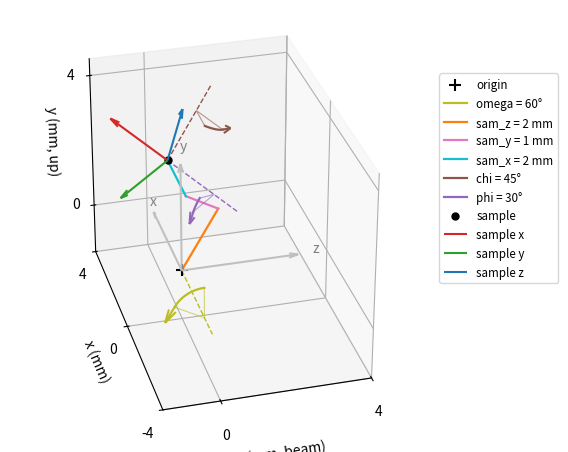

Write the Python code that produced this figure.
r"""
==========
Goniometer
==========

Position a sample mounted on a goniometer in the
:ref:`McSTAS coordinate frame<Design-CoordinateSystem>`.

The sample is oriented as follows

.. math:: X_\text{lab} = R(\vec{v}_\omega, \omega) .
                         T(\vec{v}_z, \text{sam}_z) .
                         T(\vec{v}_y, \text{sam}_y) .
                         T(\vec{v}_x, \text{sam}_x) .
                         R(\vec{v}_\chi, \chi) .
                         R(\vec{v}_\varphi, \varphi) . X_s

where

* :math:`R(\vec{v},a)` is a rotation around vector :math:`\vec{v}` with angle :math:`a`
* :math:`T(\vec{u},t)` is a translation along vector :math:`\vec{u}` over a distance :math:`t`
* :math:`X_s` a coordinate in the sample reference frame
* :math:`X_\text{lab}` a coordinate in the laboratory (McSTAS) reference frame

.. code::

  entry:NXentry
    sample:NXsample
      depends_on=transformations/phi
      transformations:NXtransformations
        phi=30
          @depends_on=chi
          @transformation_type=rotation
          @vector=[-1 0 0]
          @units=degrees
        chi=45
          @depends_on=sam_x
          @transformation_type=rotation
          @vector=[0 0 1]
          @units=degrees
        sam_x=2
          @depends_on=sam_y
          @transformation_type=translation
          @vector=[1 0 0]
          @units=mm
        sam_y=1
          @depends_on=sam_z
          @transformation_type=translation
          @vector=[0 1 0]
          @units=mm
        sam_z=2
          @depends_on=omega
          @transformation_type=translation
          @vector=[0 0 1]
          @units=mm
        omega=60
          @depends_on=.
          @transformation_type=rotation
          @vector=[-1 0 0]
          @units=degrees

The figure shows the result of this chain in the laboratory frame.

The legend lists the motors as they are stacked, from ``omega`` at the bottom (it
depends on ``.``) to ``phi`` at the top (the sample depends on it).

* The silver arrows are the laboratory axes and the red, green and blue arrows the
  sample axes. Only the sample axes have moved: the transformations are *active*,
  they move the object and leave the laboratory frame where it is.
* The three translations are the straight segments running from the origin to the
  sample. Every step is drawn in the frame set up by the transformations it depends
  on, so ``sam_z`` is already rotated by ``omega``.
* Every rotation is drawn as an arc around its own axis (dashed line), swept in the
  direction of increasing angle. The axis of ``omega`` passes through the laboratory
  origin because ``omega`` depends on ``.``, while the axes of ``chi`` and ``phi`` are
  carried along by the transformations they depend on.

``phi`` and ``omega`` are declared with the same ``@vector=[-1 0 0]``, yet their axes
are 45 degrees apart in the figure. A ``vector`` is expressed in the frame the axis
depends on, not in the laboratory frame: ``phi`` sits on top of ``chi``, so the
laboratory direction of the ``phi`` axis is rotated by ``chi=45``. Only ``omega``, at
the bottom of the stack, has its ``vector`` directly in the laboratory frame. The
translations in between do not reorient anything, and ``omega`` cannot reorient its
own axis, so ``chi`` is the only transformation separating the two.
"""

# Transformations
import numpy as np


def rotation(vector: list, angle: float) -> np.ndarray:
    """Active 4x4 rotation matrix around ``vector`` over ``angle`` degrees."""
    direction = np.asarray(vector, float)
    direction = direction / np.linalg.norm(direction)
    radians = np.deg2rad(angle)
    cosine, sine = np.cos(radians), np.sin(radians)
    cross = np.array(
        [
            [0, -direction[2], direction[1]],
            [direction[2], 0, -direction[0]],
            [-direction[1], direction[0], 0],
        ]
    )
    matrix = np.eye(4)
    matrix[:3, :3] = (
        np.eye(3) * cosine
        + sine * cross
        + (1 - cosine) * np.outer(direction, direction)
    )
    return matrix


def translation(vector: list, distance: float) -> np.ndarray:
    """Active 4x4 translation matrix along ``vector`` over ``distance``."""
    direction = np.asarray(vector, float)
    matrix = np.eye(4)
    matrix[:3, 3] = direction / np.linalg.norm(direction) * distance
    return matrix


def to_lab(matrix: np.ndarray, points: np.ndarray) -> np.ndarray:
    """Transform the Nx3 ``points`` with the 4x4 ``matrix``."""
    homogeneous = np.column_stack([points, np.ones(len(points))])
    return (matrix @ homogeneous.T).T[:, :3]


def arc(axis: list, angle: float, start: np.ndarray, steps: int = 60) -> np.ndarray:
    """Arc of ``angle`` degrees around ``axis``, starting at ``start``."""
    direction = np.asarray(axis, float)
    direction = direction / np.linalg.norm(direction)
    begin = np.append(np.asarray(start, float), 1.0)
    return np.array(
        [
            (rotation(direction, value) @ begin)[:3]
            for value in np.linspace(0.0, angle, steps)
        ]
    )


ORIGIN = np.zeros((1, 3))

phi_axis, phi_angle = [-1, 0, 0], 30
chi_axis, chi_angle = [0, 0, 1], 45
omega_axis, omega_angle = [-1, 0, 0], 60
sam_x_axis, sam_x_distance = [1, 0, 0], 2
sam_y_axis, sam_y_distance = [0, 1, 0], 1
sam_z_axis, sam_z_distance = [0, 0, 1], 2

# The first transformation of the chain is applied first
phi = rotation(phi_axis, phi_angle)
chi = rotation(chi_axis, chi_angle)
sam_x = translation(sam_x_axis, sam_x_distance)
sam_y = translation(sam_y_axis, sam_y_distance)
sam_z = translation(sam_z_axis, sam_z_distance)
omega = rotation(omega_axis, omega_angle)

sample_to_lab = omega @ sam_z @ sam_y @ sam_x @ chi @ phi

# A transformation acts in the frame set up by the transformations it depends on
base_frame = {
    "phi": omega @ sam_z @ sam_y @ sam_x @ chi,
    "chi": omega @ sam_z @ sam_y @ sam_x,
    "sam_x": omega @ sam_z @ sam_y,
    "sam_y": omega @ sam_z,
    "sam_z": omega,
    "omega": np.eye(4),
}

# Plot
import matplotlib.pyplot as plt  # noqa E402

AXIS_COLORS = ["tab:red", "tab:green", "tab:blue"]
AXIS_LABELS = ["x", "y", "z"]


def to_view(points: np.ndarray) -> np.ndarray:
    """Reorder NeXus (x, y, z) for plotting, so that y is the vertical axis."""
    return np.atleast_2d(points)[:, [2, 0, 1]]


sample = to_lab(sample_to_lab, ORIGIN)

fig = plt.figure(figsize=(7.5, 5.5))
ax = fig.add_subplot(projection="3d")
ax.view_init(elev=30, azim=-105)

ax.scatter(0, 0, 0, color="black", marker="+", s=80, label="origin")

# The laboratory axes stay put
for index, label in enumerate(AXIS_LABELS):
    direction = np.eye(3)[index]
    ax.quiver(
        0, 0, 0, *to_view(direction * 3.2)[0], color="silver", arrow_length_ratio=0.08
    )
    ax.text(*to_view(direction * 3.6)[0], label, color="gray")

# The motors, drawn and listed in the legend from the bottom of the stack (the end of
# the chain) to the top (the axis the sample depends on). Rotations carry the radius
# at which their arc is drawn, translations do not.
for name, axis, value, unit, radius, color in [
    ("omega", omega_axis, omega_angle, "\N{DEGREE SIGN}", 2.4, "tab:olive"),
    ("sam_z", sam_z_axis, sam_z_distance, " mm", None, "tab:orange"),
    ("sam_y", sam_y_axis, sam_y_distance, " mm", None, "tab:pink"),
    ("sam_x", sam_x_axis, sam_x_distance, " mm", None, "tab:cyan"),
    ("chi", chi_axis, chi_angle, "\N{DEGREE SIGN}", 1.6, "tab:brown"),
    ("phi", phi_axis, phi_angle, "\N{DEGREE SIGN}", 1.6, "tab:purple"),
]:
    frame = base_frame[name]
    direction = np.asarray(axis, float)
    direction = direction / np.linalg.norm(direction)
    label = f"{name} = {value}{unit}"

    if radius is None:
        # The step this motor adds to the stack, in the frame it depends on
        segment = to_lab(frame, np.array([[0, 0, 0], direction * value]))
        ax.plot(*to_view(segment).T, color=color, linewidth=1.6, label=label)
        continue

    reference = [0, 1, 0] if abs(direction[2]) > 0.9 else [0, 0, 1]
    start = np.cross(direction, reference)
    start = start / np.linalg.norm(start) * 0.9

    line = to_lab(frame, np.array([[0, 0, 0], direction * (radius + 0.8)]))
    ax.plot(*to_view(line).T, color=color, linestyle="--", linewidth=1.0)
    local = arc(axis, value, start) + direction * radius
    # Radii from the rotation axis to both ends of the arc, marking the swept angle
    sector = to_lab(frame, np.array([local[0], direction * radius, local[-1]]))
    ax.plot(*to_view(sector).T, color=color, linewidth=0.8, alpha=0.6)
    points = to_lab(frame, local)
    ax.plot(*to_view(points).T, color=color, linewidth=1.6, label=label)
    tangent = points[-1] - points[-2]
    ax.quiver(
        *to_view(points[-1])[0],
        *to_view(tangent / np.linalg.norm(tangent) * 0.5)[0],
        color=color,
        arrow_length_ratio=0.8,
    )

# The sample axes are the laboratory axes moved by the chain: this is what the active
# transformation convention means
ax.scatter(*to_view(sample)[0], color="black", s=25, label="sample")
for index, (label, color) in enumerate(zip(AXIS_LABELS, AXIS_COLORS)):
    ax.quiver(
        *to_view(sample)[0],
        *to_view(sample_to_lab[:3, :3] @ np.eye(3)[index] * 2.0)[0],
        color=color,
        arrow_length_ratio=0.15,
        label=f"sample {label}",
    )

# The plot axes are the NeXus z, x and y axes, so that y points up
ax.set(xlabel="z (mm, beam)", ylabel="x (mm)", zlabel="y (mm, up)")
ax.set_xlim(-1.5, 4)
ax.set_ylim(-4, 4)
ax.set_zlim(-1.5, 4.5)
ax.set_xticks([0, 4])
ax.set_yticks([-4, 0, 4])
ax.set_zticks([0, 4])
ax.set_aspect("equal")
ax.legend(loc="center left", bbox_to_anchor=(1.0, 0.6), fontsize="small")
fig.subplots_adjust(left=0.0, right=0.78)

plt.show()
